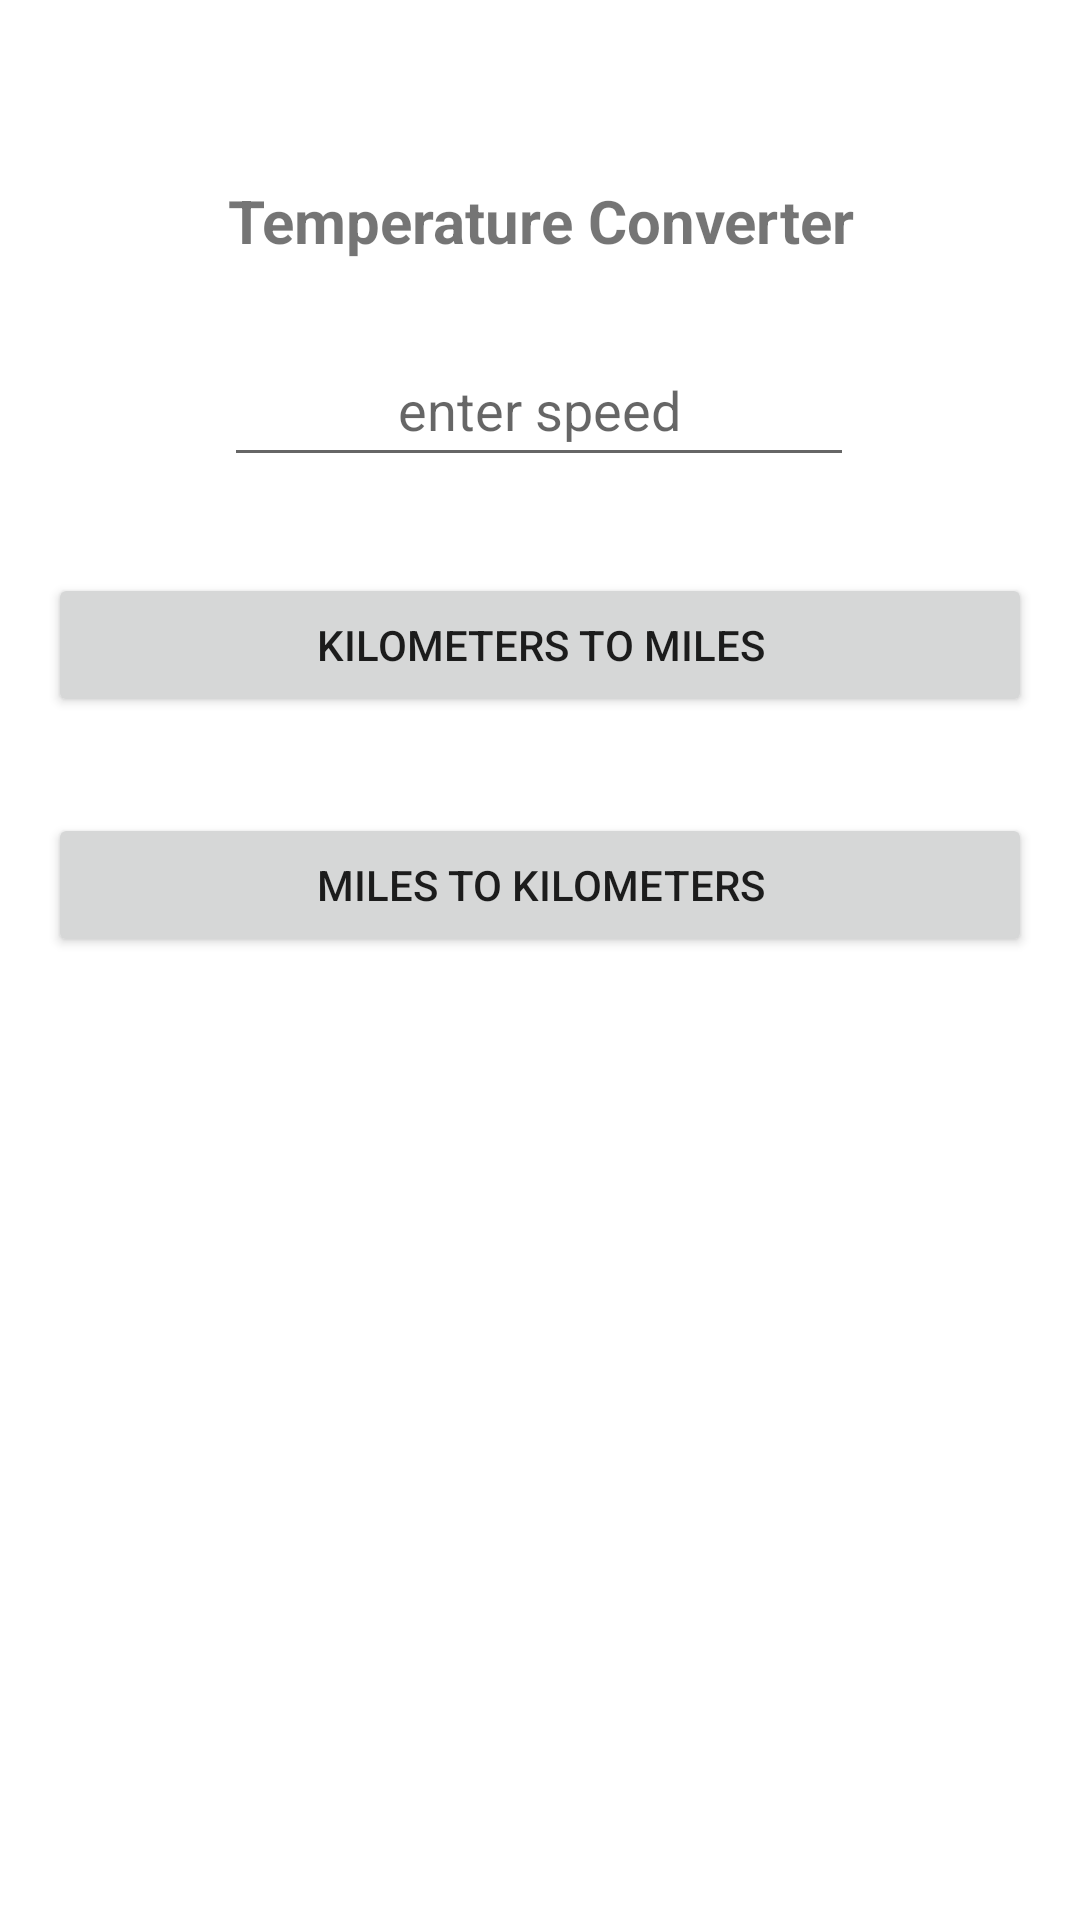

Write the Android layout XML for this screen, with the resource values it uses.
<!-- AndroidManifest.xml: application theme Theme.UnitsConverter -->
<!-- res/layout/activity_speed_converter.xml -->
<?xml version="1.0" encoding="utf-8"?>
<androidx.constraintlayout.widget.ConstraintLayout xmlns:android="http://schemas.android.com/apk/res/android"
    xmlns:app="http://schemas.android.com/apk/res-auto"
    xmlns:tools="http://schemas.android.com/tools"
    android:layout_width="match_parent"
    android:layout_height="match_parent"
    tools:context=".SpeedConverterActivity">

    <TextView
        android:id="@+id/speedConverterTitle_textView"
        android:layout_width="0dp"
        android:layout_height="wrap_content"
        android:layout_marginStart="16dp"
        android:layout_marginTop="60dp"
        android:layout_marginEnd="16dp"
        android:gravity="center"
        android:text="Temperature Converter"
        android:textSize="20sp"
        android:textStyle="bold"
        app:layout_constraintEnd_toEndOf="parent"
        app:layout_constraintHorizontal_bias="0.498"
        app:layout_constraintStart_toStartOf="parent"
        app:layout_constraintTop_toTopOf="parent" />

    <EditText
        android:id="@+id/speedValue_editText"
        android:layout_width="wrap_content"
        android:layout_height="wrap_content"
        android:layout_marginTop="24dp"
        android:ems="10"
        android:gravity="center"
        android:hint="enter speed"
        android:inputType="textPersonName"
        android:minHeight="48dp"
        app:layout_constraintEnd_toEndOf="parent"
        app:layout_constraintHorizontal_bias="0.497"
        app:layout_constraintStart_toStartOf="parent"
        app:layout_constraintTop_toBottomOf="@+id/speedConverterTitle_textView" />

    <Button
        android:id="@+id/button_kmphTo"
        android:layout_width="0dp"
        android:layout_height="wrap_content"
        android:layout_marginStart="16dp"
        android:layout_marginTop="32dp"
        android:layout_marginEnd="16dp"
        android:text="Kilometers To Miles"
        app:layout_constraintEnd_toEndOf="parent"
        app:layout_constraintStart_toStartOf="parent"
        app:layout_constraintTop_toBottomOf="@+id/speedValue_editText" />

    <Button
        android:id="@+id/button_milesphTo"
        android:layout_width="0dp"
        android:layout_height="wrap_content"
        android:layout_marginStart="16dp"
        android:layout_marginTop="32dp"
        android:layout_marginEnd="16dp"
        android:text="Miles To Kilometers"
        app:layout_constraintEnd_toEndOf="parent"
        app:layout_constraintStart_toStartOf="parent"
        app:layout_constraintTop_toBottomOf="@+id/button_kmphTo" />

    <TextView
        android:id="@+id/result_textView"
        android:layout_width="wrap_content"
        android:layout_height="wrap_content"
        android:textSize="34sp"
        app:layout_constraintBottom_toBottomOf="parent"
        app:layout_constraintEnd_toEndOf="parent"
        app:layout_constraintStart_toStartOf="parent"
        app:layout_constraintTop_toBottomOf="@+id/button_milesphTo" />

</androidx.constraintlayout.widget.ConstraintLayout>
<!-- resources referenced by this layout -->
<resources>
  <style name="Theme.UnitsConverter" parent="Theme.MaterialComponents.DayNight.DarkActionBar">
          
          <item name="colorPrimary">#8385a6</item>
          <item name="colorPrimaryVariant">@color/purple_700</item>
          <item name="colorOnPrimary">@color/white</item>
          
          <item name="colorSecondary">@color/teal_200</item>
          <item name="colorSecondaryVariant">@color/teal_700</item>
          <item name="colorOnSecondary">@color/black</item>
          
          <item name="android:statusBarColor" tools:targetApi="l">?attr/colorPrimaryVariant</item>
          
      </style>
  <!-- not gathered from this repository: default colours our renderer supplied (Android Studio template values) -->
  <color name="purple_700">#FF3700B3</color>
  <color name="teal_200">#FF03DAC5</color>
  <color name="teal_700">#FF018786</color>
  <color name="black">#FF000000</color>
  <color name="white">#FFFFFFFF</color>
</resources>
